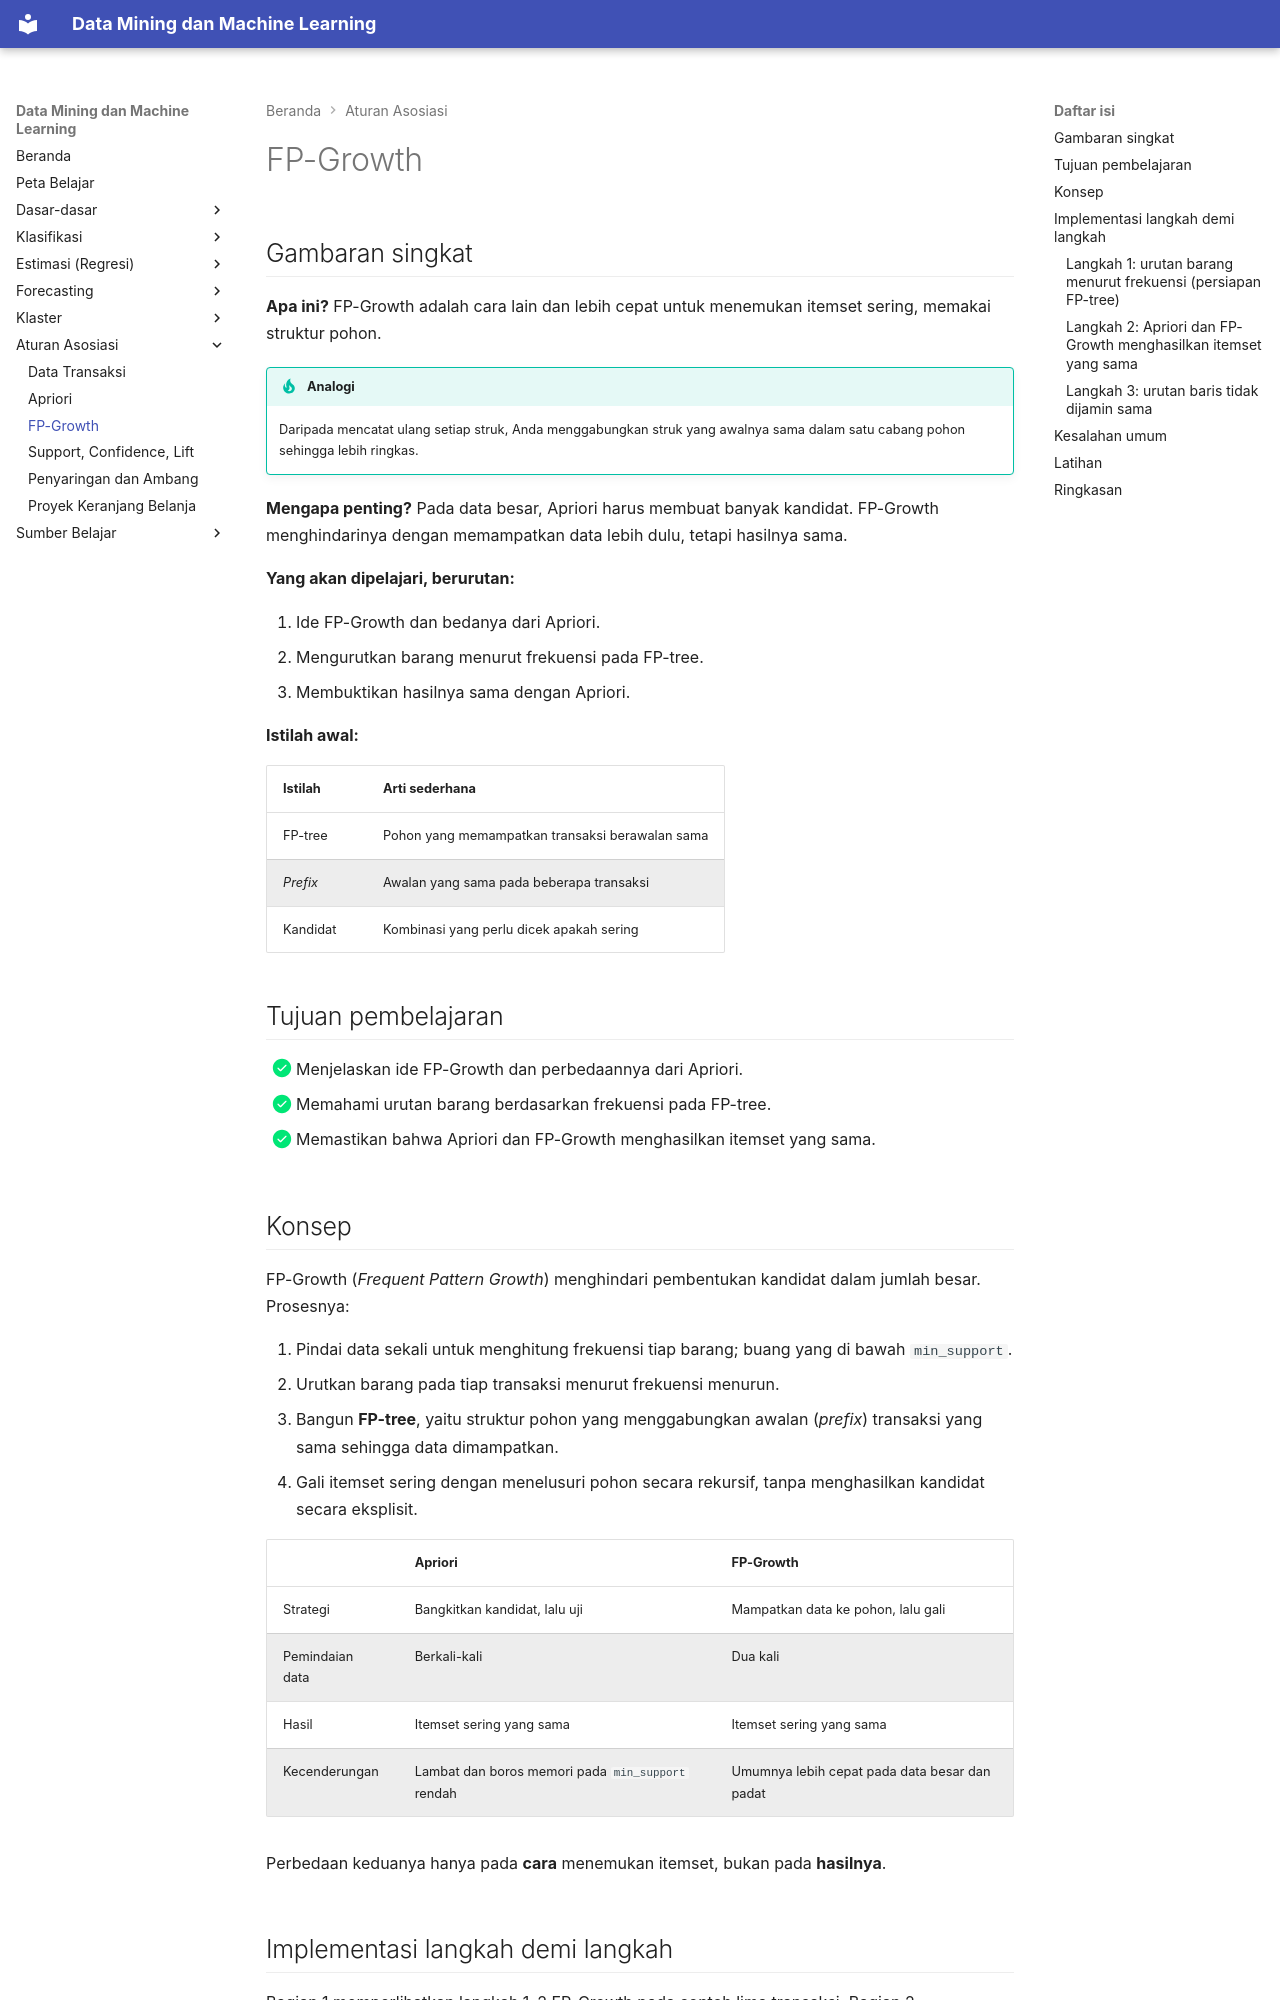

repository: TopekoX/MachineLearning-DataMining · page: association/fpgrowth/index.html · generator: mkdocs

# FP-Growth

## Gambaran singkat

**Apa ini?** FP-Growth adalah cara lain dan lebih cepat untuk menemukan itemset sering, memakai struktur pohon.

!!! tip "Analogi"
    Daripada mencatat ulang setiap struk, Anda menggabungkan struk yang awalnya sama dalam satu cabang pohon sehingga lebih ringkas.

**Mengapa penting?** Pada data besar, Apriori harus membuat banyak kandidat. FP-Growth menghindarinya dengan memampatkan data lebih dulu, tetapi hasilnya sama.

**Yang akan dipelajari, berurutan:**

1. Ide FP-Growth dan bedanya dari Apriori.
2. Mengurutkan barang menurut frekuensi pada FP-tree.
3. Membuktikan hasilnya sama dengan Apriori.

**Istilah awal:**

| Istilah | Arti sederhana |
|---|---|
| FP-tree | Pohon yang memampatkan transaksi berawalan sama |
| *Prefix* | Awalan yang sama pada beberapa transaksi |
| Kandidat | Kombinasi yang perlu dicek apakah sering |

## Tujuan pembelajaran

- [x] Menjelaskan ide FP-Growth dan perbedaannya dari Apriori.
- [x] Memahami urutan barang berdasarkan frekuensi pada FP-tree.
- [x] Memastikan bahwa Apriori dan FP-Growth menghasilkan itemset yang sama.

## Konsep

FP-Growth (*Frequent Pattern Growth*) menghindari pembentukan kandidat dalam jumlah besar. Prosesnya:

1. Pindai data sekali untuk menghitung frekuensi tiap barang; buang yang di bawah `min_support`.
2. Urutkan barang pada tiap transaksi menurut frekuensi menurun.
3. Bangun **FP-tree**, yaitu struktur pohon yang menggabungkan awalan (*prefix*) transaksi yang sama sehingga data dimampatkan.
4. Gali itemset sering dengan menelusuri pohon secara rekursif, tanpa menghasilkan kandidat secara eksplisit.

| | Apriori | FP-Growth |
|---|---|---|
| Strategi | Bangkitkan kandidat, lalu uji | Mampatkan data ke pohon, lalu gali |
| Pemindaian data | Berkali-kali | Dua kali |
| Hasil | Itemset sering yang sama | Itemset sering yang sama |
| Kecenderungan | Lambat dan boros memori pada `min_support` rendah | Umumnya lebih cepat pada data besar dan padat |

Perbedaan keduanya hanya pada **cara** menemukan itemset, bukan pada **hasilnya**.
